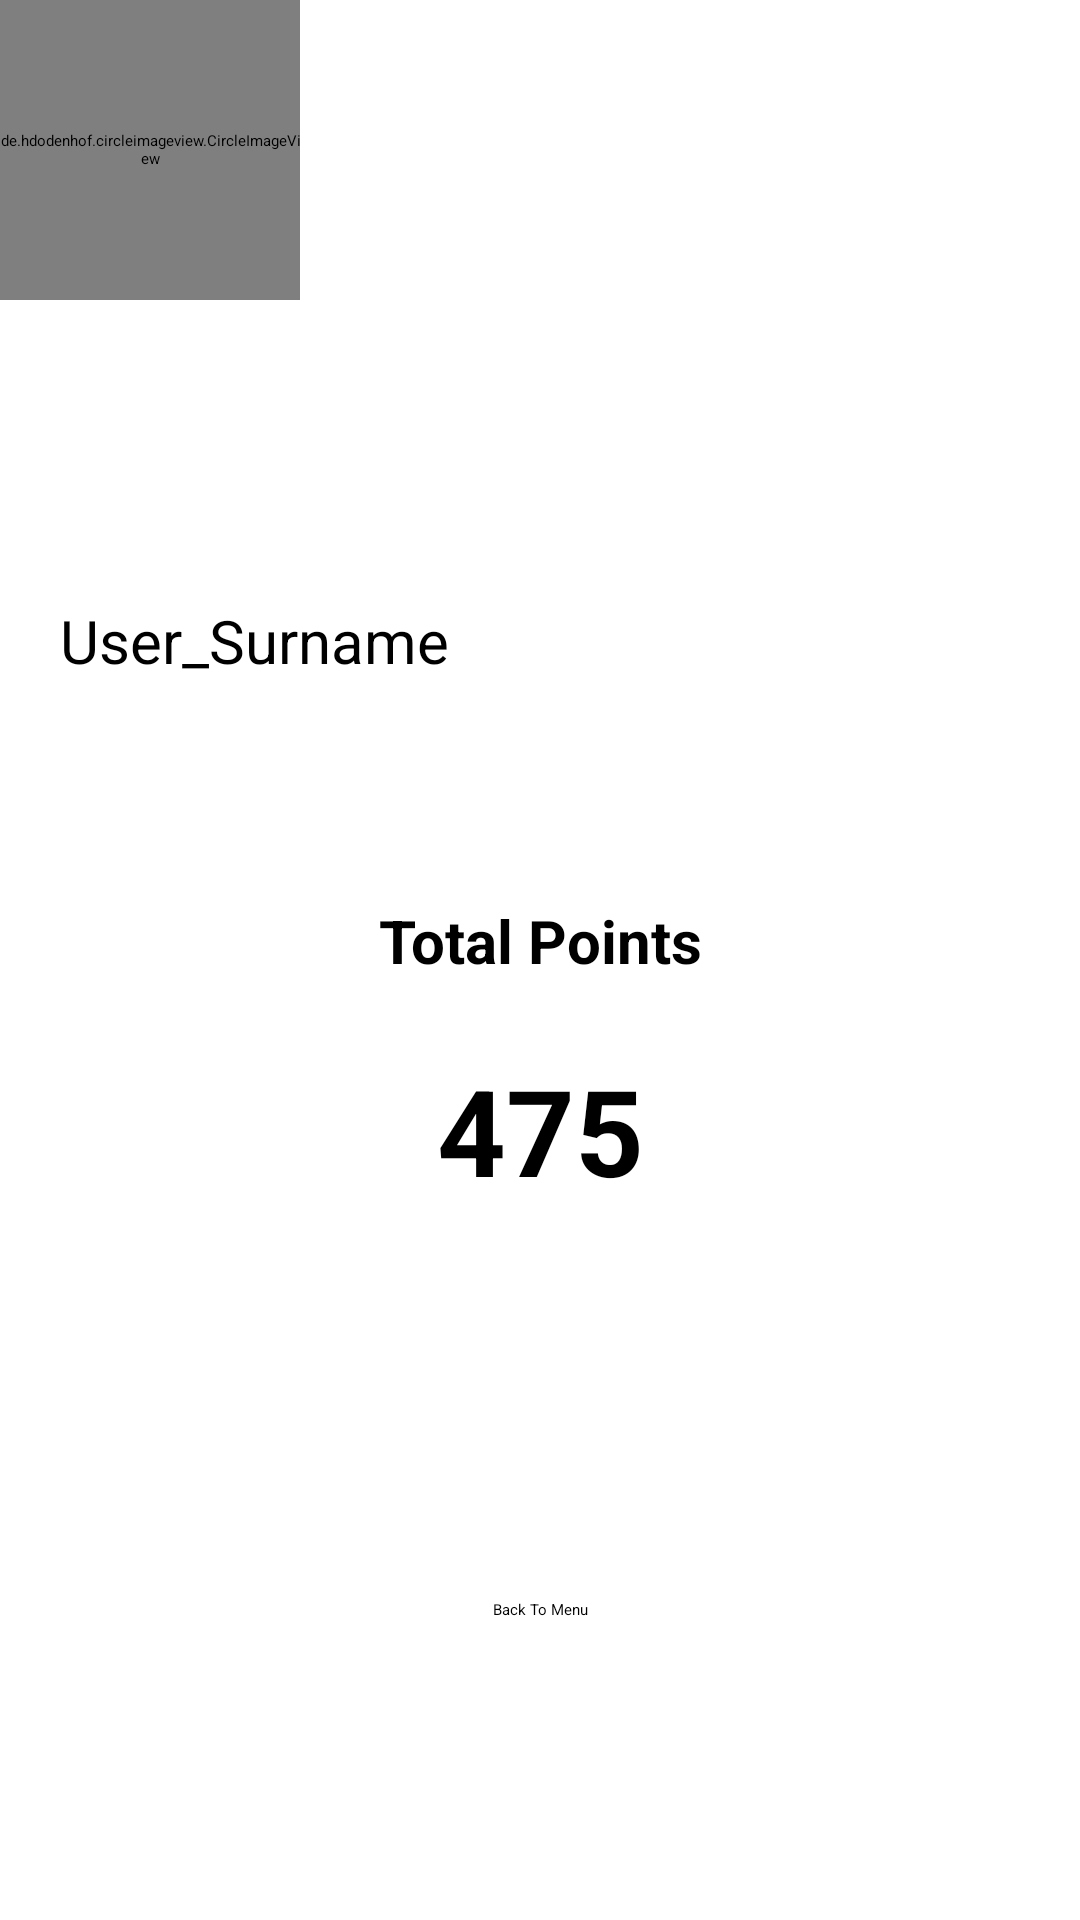

Layout XML and referenced resources for this Android screen:
<!-- AndroidManifest.xml: application theme Theme.FinalDemo -->
<!-- res/layout/activity_profile.xml -->
<?xml version="1.0" encoding="utf-8"?>
<RelativeLayout xmlns:android="http://schemas.android.com/apk/res/android"
    xmlns:app="http://schemas.android.com/apk/res-auto"
    xmlns:tools="http://schemas.android.com/tools"
    android:layout_width="match_parent"
    android:layout_height="match_parent"
    tools:context=".Profile"
    android:orientation="vertical">

    <de.hdodenhof.circleimageview.CircleImageView
        android:layout_width="100dp"
        android:layout_height="100dp"
        android:background="@drawable/gradient"


        android:src="@drawable/ic_baseline_person_24"


        app:layout_constraintEnd_toEndOf="parent"
        app:layout_constraintStart_toStartOf="parent"
        app:layout_constraintTop_toTopOf="parent" />

    <TextView
        android:id="@+id/username"
        android:layout_width="match_parent"
        android:layout_height="wrap_content"
        android:layout_marginTop="150dp"
        android:textSize="20dp"
        android:layout_marginLeft="20sp"/>

    <TextView
        android:id="@+id/user_surname"
        android:layout_width="match_parent"
        android:layout_height="wrap_content"
        android:layout_marginTop="200dp"
        android:text="User_Surname"
        android:textSize="20dp"
        android:layout_marginLeft="20sp"/>

    <TextView
        android:id="@+id/total_points"
        android:layout_width="match_parent"
        android:layout_height="wrap_content"
        android:layout_marginTop="300dp"
        android:text="Total Points"
        android:textSize="20dp"
        android:gravity="center"
        android:textStyle="bold"/>

    <TextView
        android:id="@+id/displayed_points"
        android:layout_width="match_parent"
        android:layout_height="wrap_content"
        android:layout_marginTop="350dp"
        android:text="475"
        android:textSize="40dp"
        android:gravity="center"
        android:textStyle="bold"/>

    <Button
        android:id="@+id/button"
        android:layout_width="match_parent"
        android:layout_height="wrap_content"
        android:layout_alignParentBottom="true"
        android:layout_marginLeft="50dp"
        android:layout_marginRight="50dp"
        android:layout_marginBottom="100dp"
        android:gravity="center"
        android:text="Back To Menu"
        />


</RelativeLayout>
<!-- resources referenced by this layout -->
<resources>
  <!-- drawable gradient (drawable) -->
  <?xml version="1.0" encoding="utf-8"?>
  <shape xmlns:android="http://schemas.android.com/apk/res/android">
  
  <gradient android:startColor="@color/start_color" android:endColor="@color/end_color" android:angle="45"/>
  </shape>
  <style name="Theme.FinalDemo" parent="Base.Theme.FinalDemo">
          
          <item name="android:navigationBarColor">@android:color/transparent</item>
          <item name="android:statusBarColor">@android:color/transparent</item>
          <item name="android:windowLightStatusBar">?attr/isLightTheme</item>
      </style>
  <color name="start_color">#7B6683</color>
  <color name="end_color">#581667</color>
</resources>
